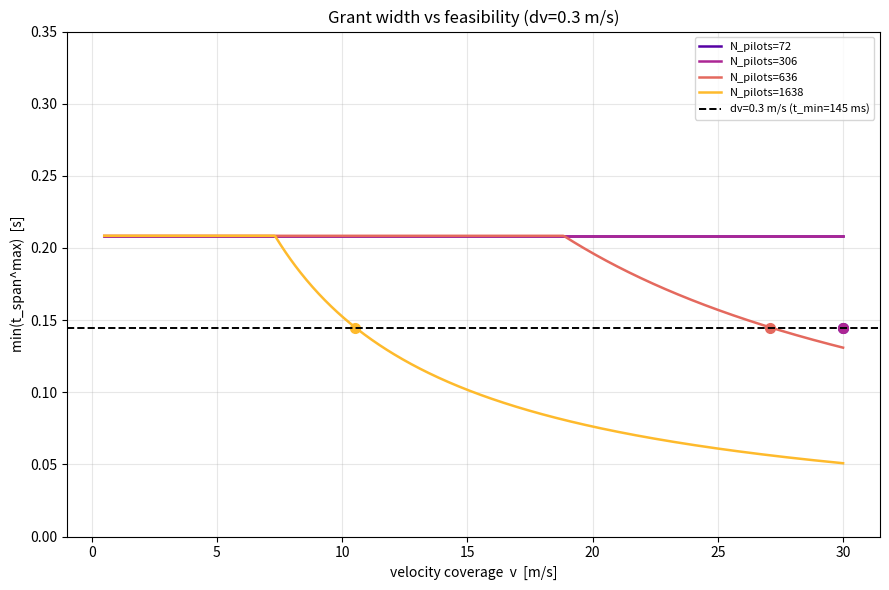

Write the Python code that produced this figure.
"""
Sensing observation-window bounds: visualising the feasible t_span.

The range-Doppler map is built over an observation window of duration t_span.
That duration is squeezed from two sides (see nr_ue_map.h, "OBSERVATION WINDOW"):

  LOWER bound  (want a LONG window)
    4. velocity resolution:  dv = lambda / (2 t)  ->  t >= lambda / (2 dv)

  UPPER bounds (want a SHORT window), smallest wins:
    1. grid budget:      4 f_max t <= N_freq - 1,  f_max = 2 v / lambda + 1/T_tdd
    2. range migration:  target stays in one range cell, t <= cell_m / v
    3. Doppler/accel:    target stays in one Doppler cell while accelerating

The window is FEASIBLE only where the lower bound is below the smallest upper
bound. This script plots that band and the crossings.

Ground truth is the C pipeline (nrscope/src/libs/sensing/nr_ue_map.c). Two
formulas there differ from the first draft of this file, and both choices move
the feasibility line, so both variants are plotted (solid = C code, dashed =
alternative):

  * migration:  C uses cell_m / v ; alt uses cell_m / (2 v)
  * accel:      C code uses cbrt(lambda/2a) = ^(1/3), but its own derivation
                comment (nr_ue_map.c:176) and nothing physical gives ^(1/2).
                Toggle ACCEL_EXP below.
"""

import numpy as np
import matplotlib.pyplot as plt

# ---------------------------------------------------------------------------
# Radio / cell constants (config_x410_benetel.yaml + sensing C defines)
# ---------------------------------------------------------------------------
CENTER_FREQUENCY = 3.45e9        # Hz, rx_center_freq
SCS              = 30_000        # Hz, scs_index 1
SPEED_OF_LIGHT   = 299_792_458.0 # m/s
TDD_PERIOD_SLOTS = 10            # nr_sensing_tdd_period_slots (7D 1S 2U Benetel cell)
SLOT_DUR_S       = 1e-3 / (SCS / 15_000.0)          # 0.5 ms at 30 kHz
TDD_PERIOD_S     = TDD_PERIOD_SLOTS * SLOT_DUR_S     # 5 ms -> 1/T = 200 Hz

# Doppler axis point budget, NR_SENSING_MAP_MAX_BINS_FREQ
DOPPLER_POINTS   = 1024

# Widest expected grant: full 273-PRB carrier, DM-RS type 1 (half the carriers).
N_RB      = 273
N_PILOTS  = N_RB * 6             # 6 type-1 pilots per PRB per symbol = 1638
K_STEP    = 2                    # TEST_K_STEP, DM-RS type 1 rank 1

# Target scene assumption, NR_SENSING_TARGET_MAX_ACCEL_MS2
MAX_ACCELERATION = 1.0           # m/s^2

# Resolution targets to compare. C default NR_SENSING_TARGET_DV_MS = 0.30.
DV_TARGETS = [0.1, 0.2, 0.3]     # m/s

# ^(1/2) is the physically-derived exponent (nr_ue_map.c:176); the C code's cbrt
# (^1/3) is treated here as a bug to fix.
ACCEL_EXP = 1.0 / 2.0


def lambda_():
    return SPEED_OF_LIGHT / CENTER_FREQUENCY


# ---------------------------------------------------------------------------
# The four criteria, each a function of velocity coverage v (m/s).
# All return seconds. These mirror nr_ue_sensing_span_* in nr_ue_map.c.
# ---------------------------------------------------------------------------
def f_max(v):
    """Half-width of the Doppler axis: fastest target + one replica period."""
    return 2.0 * v / lambda_() + 1.0 / TDD_PERIOD_S


def span_grid(v, doppler_points=DOPPLER_POINTS):
    """Criterion 1 (upper): 4 f_max t <= N_freq - 1."""
    return (doppler_points - 1) / (4.0 * f_max(v))


def span_migration(v, n_pilots=N_PILOTS, k_step=K_STEP):
    """Criterion 2 (upper): t <= cell_m / 2v."""
    cell_m = SPEED_OF_LIGHT / (n_pilots * k_step * SCS)
    denom = 2.0 * v
    return cell_m / denom


def span_accel(exp=ACCEL_EXP):
    """Criterion 3 (upper): (lambda / 2a)^exp. Independent of v."""
    return (lambda_() / (2.0 * MAX_ACCELERATION)) ** exp


def span_min(dv):
    """Criterion 4 (lower): t >= lambda / (2 dv). Independent of v."""
    return lambda_() / (2.0 * dv)


def t_max(v, accel_exp=ACCEL_EXP, n_pilots=N_PILOTS):
    """Effective upper bound: the smallest of the three upper criteria."""
    return np.minimum.reduce([
        span_grid(v),
        span_migration(v, n_pilots=n_pilots),
        np.full_like(np.asarray(v, dtype=float), span_accel(accel_exp)),
    ])


# ---------------------------------------------------------------------------
# Figure 1: t_span vs velocity coverage
# ---------------------------------------------------------------------------
def plot_window_vs_velocity(accel_exp=ACCEL_EXP):
    v = np.linspace(0.5, 30.0, 600)

    grid = span_grid(v)
    mig  = span_migration(v)
    acc  = np.full_like(v, span_accel(accel_exp))
    tmax = np.minimum.reduce([grid, mig, acc])

    fig, ax = plt.subplots(figsize=(9, 6))

    # Upper bounds
    ax.plot(v, grid, color="#4C78A8", lw=1.6, label="t_span^max (grid budget)")
    ax.plot(v, mig,  color="#F58518", lw=1.6,
            label="t_span^max (migration)")
    ax.plot(v, acc,  color="#54A24B", lw=1.6,
            label=f"t_span^max (acceleration)")
    ax.plot(v, tmax, color="black", lw=2.4, label="min(t_span^max)")

    # Lower bounds (resolution targets) + feasible shading per target
    reds = ["#E45756", "#B279A2", "#9D755D"]
    for dv, c in zip(DV_TARGETS, reds):
        tmin = span_min(dv)
        ax.axhline(tmin, color=c, ls="--", lw=1.4,
                   label=f"dv = {dv} m/s  (t_min = {tmin*1e3:.0f} ms)")

    ax.set_xlabel("velocity coverage  v  [m/s]")
    ax.set_ylabel("observation window  t_span  [s]")
    ax.set_title("Feasible observation window vs max target velocity\n"
                 f"{CENTER_FREQUENCY/1e9:.2f} GHz, {SCS//1000} kHz SCS, "
                 f"TDD Period={TDD_PERIOD_S*1e3:.0f} ms, N_pilots={N_PILOTS}, K_step={K_STEP}, max accel={MAX_ACCELERATION} m/s²")
    ax.set_ylim(0, 0.6)
    ax.grid(True, alpha=0.3)
    ax.legend(fontsize=8, loc="upper right")
    fig.tight_layout()
    return fig


# ---------------------------------------------------------------------------
# Figure 2: feasibility map over (velocity coverage, resolution target)
#   This is the map_bound* idea: sweep the bounds over a parameter grid.
#   Colour = feasible window width (t_max - t_min), masked where infeasible.
# ---------------------------------------------------------------------------
def plot_feasibility_map(accel_exp=ACCEL_EXP):
    v  = np.linspace(0.5, 30.0, 400)
    dv = np.linspace(0.05, 0.5, 400)
    V, DV = np.meshgrid(v, dv)

    TMAX = t_max(V, accel_exp)
    TMIN = span_min(DV)
    width = TMAX - TMIN               # >0 feasible, <=0 infeasible
    width_ms = np.where(width > 0, width * 1e3, np.nan)

    fig, ax = plt.subplots(figsize=(9, 6))
    pcm = ax.pcolormesh(V, DV, width_ms, shading="auto", cmap="viridis")
    cb = fig.colorbar(pcm, ax=ax)
    cb.set_label("feasible window width  t_max - t_min  [ms]")

    # Feasibility boundary (width = 0)
    ax.contour(V, DV, width, levels=[0.0], colors="red", linewidths=2.0)

    ax.set_xlabel("velocity coverage  v  [m/s]")
    ax.set_ylabel("velocity resolution  dv  [m/s]")
    ax.set_title("Feasibility map")
    fig.tight_layout()
    return fig


# ---------------------------------------------------------------------------
# Figure 3: grant-width (N_pilots) sweep.
#   Only range migration depends on N_pilots: cell_m = c/(N_pilots k_step scs),
#   so a narrower grant widens the cell and LOOSENS the migration bound -- at the
#   cost of range resolution and SNR. This shows how much headroom that buys.
# ---------------------------------------------------------------------------
def plot_npilots_sweep(dv=0.3, accel_exp=ACCEL_EXP):
    v = np.linspace(0.5, 30.0, 600)
    # Grants from a few PRB up to the full 273-PRB carrier (6 type-1 pilots/PRB).
    prb_list = [12, 51, 106, 273]
    cmap = plt.cm.plasma(np.linspace(0.15, 0.85, len(prb_list)))

    fig, ax = plt.subplots(figsize=(9, 6))
    tmin = span_min(dv)

    for prb, c in zip(prb_list, cmap):
        n_pilots = prb * 6
        tmax = t_max(v, accel_exp=accel_exp,
                     n_pilots=n_pilots)
        ax.plot(v, tmax, color=c, lw=1.8, label=f"N_pilots={n_pilots}")
        feas = tmax > tmin
        if feas.any():
            ax.plot(v[feas].max(), tmin, "o", color=c, ms=7)

    ax.axhline(tmin, color="black", ls="--", lw=1.4,
               label=f"dv={dv} m/s (t_min={tmin*1e3:.0f} ms)")

    ax.set_xlabel(f"velocity coverage  v  [m/s]")
    ax.set_ylabel(f"min(t_span^max)  [s]")
    ax.set_title(f"Grant width vs feasibility (dv={dv} m/s)")
    ax.set_ylim(0, 0.35)
    ax.grid(True, alpha=0.3)
    ax.legend(fontsize=8, loc="upper right")
    fig.tight_layout()
    return fig


def plot_simple(dv=0.3):
    """The whole story in two lines: window you NEED vs window you're ALLOWED."""
    v = np.linspace(0.0, 20.0, 400)

    need    = np.full_like(v, span_min(dv) * 1e3)   # ms, flat
    allowed = t_max(np.maximum(v, 1e-6)) * 1e3       # ms, falls with speed

    fig, ax = plt.subplots(figsize=(8, 5))

    ax.plot(v, need, color="#D62728", lw=2.5,
            label=f"window size needed for {dv} m/s resolution")
    ax.plot(v, allowed, color="#1F77B4", lw=2.5,
            label="longest window allowed wrt criterions")

    ok = allowed >= need
    ax.fill_between(v, need, allowed, where=ok, color="#2CA02C", alpha=0.18)
    ax.fill_between(v, allowed, need, where=~ok, color="#D62728", alpha=0.12)

    # The crossing: where "allowed" falls below "needed"
    if ok.any() and (~ok).any():
        v_cross = v[ok].max()
        ax.axvline(v_cross, color="black", ls=":", lw=1.2)
        ax.text(v_cross / 2, need[0] * 0.5, "ALLOWED", ha="center",
                fontsize=13, color="#2CA02C", weight="bold")
        ax.text((v_cross + 20) / 2, need[0] * 0.5, "IMPOSSIBLE", ha="center",
                fontsize=13, color="#D62728", weight="bold")

    ax.set_xlabel("maximum velocity [m/s]")
    ax.set_ylabel("window size [ms]")
    ax.set_title(f"Can we resolve {dv} m/s?  Only below {v_cross:.0f} m/s.")
    ax.set_xlim(0, 20)
    ax.set_ylim(0, max(need[0], allowed.max()) * 1.4)
    ax.legend(fontsize=9, loc="upper right")
    ax.grid(True, alpha=0.3)
    fig.tight_layout()
    return fig


if __name__ == "__main__":
    # f0 = plot_simple(dv=0.3)
    # f0.savefig("bounds_simple.png", dpi=130)
    # f1 = plot_window_vs_velocity()
    # f2 = plot_feasibility_map()
    f3 = plot_npilots_sweep(dv=0.3)
    # f1.savefig("bounds_window_vs_velocity.png", dpi=130)
    # f2.savefig("bounds_feasibility_map.png", dpi=130)
    # f3.savefig("bounds_npilots_sweep.png", dpi=130)
    print("wrote bounds_window_vs_velocity.png, bounds_feasibility_map.png, "
          "bounds_npilots_sweep.png")
    plt.show()
